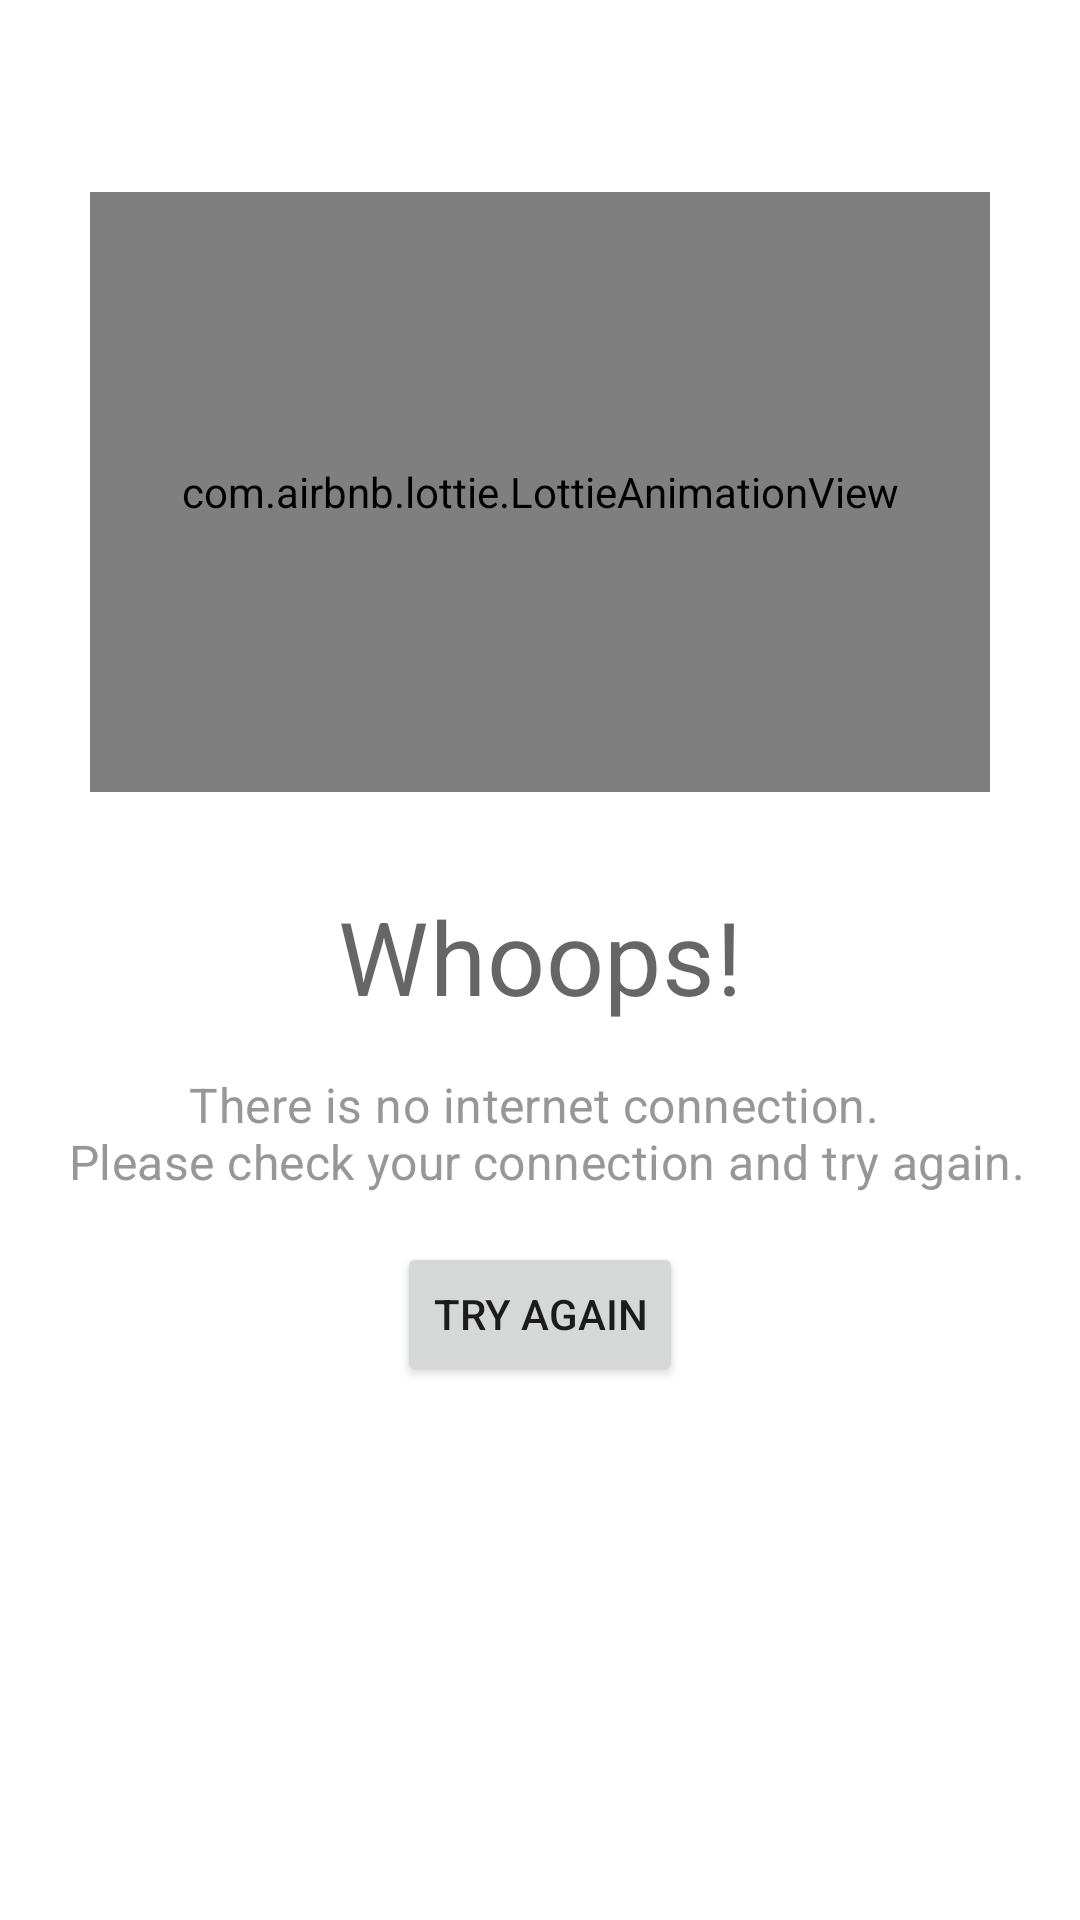

Reconstruct the res/layout file that produces this screen, plus the resources it refers to.
<!-- AndroidManifest.xml: application theme AppTheme -->
<!-- res/layout/view_internet_error_state.xml -->
<?xml version="1.0" encoding="utf-8"?>
<androidx.constraintlayout.widget.ConstraintLayout xmlns:android="http://schemas.android.com/apk/res/android"
    xmlns:app="http://schemas.android.com/apk/res-auto"
    android:layout_width="match_parent"
    android:layout_height="wrap_content">

    <com.airbnb.lottie.LottieAnimationView
        android:id="@+id/animationContainer"
        android:layout_width="300dp"
        android:layout_height="200dp"
        android:layout_marginTop="@dimen/grid_5"
        app:layout_constraintLeft_toLeftOf="parent"
        app:layout_constraintRight_toRightOf="parent"
        app:layout_constraintTop_toTopOf="parent"
        app:lottie_autoPlay="true"
        app:lottie_loop="true"
        app:lottie_rawRes="@raw/no_internet_animation" />

    <com.google.android.material.textview.MaterialTextView
        android:id="@+id/internetErrorStateTitle"
        android:layout_width="wrap_content"
        android:layout_height="wrap_content"
        android:layout_marginTop="@dimen/grid_4"
        android:text="@string/internet_error_state_title"
        android:textAppearance="@style/TextAppearance.MaterialComponents.Headline4"
        app:layout_constraintLeft_toLeftOf="parent"
        app:layout_constraintRight_toRightOf="parent"
        app:layout_constraintTop_toBottomOf="@+id/animationContainer" />

    <com.google.android.material.textview.MaterialTextView
        android:id="@+id/internetErrorStateBody"
        android:layout_width="wrap_content"
        android:layout_height="wrap_content"
        android:layout_marginTop="@dimen/grid_2"
        android:text="@string/internet_error_state_body"
        android:textAlignment="center"
        android:textAppearance="@style/TextAppearance.AppTheme.Subtitle1"
        app:layout_constraintLeft_toLeftOf="parent"
        app:layout_constraintRight_toRightOf="parent"
        app:layout_constraintTop_toBottomOf="@+id/internetErrorStateTitle" />

    <Button
        android:id="@+id/internetErrorStateTryAgainButton"
        android:layout_width="wrap_content"
        android:layout_height="wrap_content"
        android:layout_marginTop="@dimen/grid_2"
        android:text="@string/internet_error_state_try_again_button"
        app:layout_constraintLeft_toLeftOf="parent"
        app:layout_constraintRight_toRightOf="parent"
        app:layout_constraintTop_toBottomOf="@+id/internetErrorStateBody" />
</androidx.constraintlayout.widget.ConstraintLayout>
<!-- resources referenced by this layout -->
<resources>
  <dimen name="grid_2">16dp</dimen>
  <dimen name="grid_4">32dp</dimen>
  <dimen name="grid_5">64dp</dimen>
  <string name="internet_error_state_body">There is no internet connection. \n Please check your connection and try again.</string>
  <string name="internet_error_state_title">Whoops!</string>
  <string name="internet_error_state_try_again_button">Try again</string>
  <style name="TextAppearance.AppTheme.Subtitle1" parent="TextAppearance.MaterialComponents.Subtitle1">
          <item name="android:textSize">16sp</item>
          <item name="android:fontFamily">@font/gibson_regular</item>
          <item name="android:textStyle">normal</item>
          <item name="android:letterSpacing">0.01</item>
          <item name="android:lineSpacingExtra">8sp</item>
          <item name="android:textColor">@color/brown_grey</item>
      </style>
  <style name="AppTheme" parent="@style/Theme.MaterialComponents.Light.NoActionBar">
          <item name="colorPrimary">@color/red</item>
          <item name="colorPrimaryDark">@color/redDark</item>
          <item name="colorAccent">@color/redLight</item>
  
          <item name="textAppearanceHeadline3">@style/TextAppearance.AppTheme.h3</item>
          <item name="textAppearanceHeadline4">@style/TextAppearance.AppTheme.h4</item>
          <item name="textAppearanceHeadline5">@style/TextAppearance.AppTheme.h5</item>
          <item name="textAppearanceHeadline6">@style/TextAppearance.AppTheme.h6</item>
  
          <item name="textAppearanceSubtitle1">@style/TextAppearance.AppTheme.Subtitle1</item>
  
          <item name="textAppearanceBody1">@style/TextAppearance.AppTheme.body1</item>
          <item name="textAppearanceBody2">@style/TextAppearance.AppTheme.body1.bold</item>
      </style>
  <color name="brown_grey">#979797</color>
  <color name="red">#e01836</color>
  <color name="redDark">#a60010</color>
  <color name="redLight">#ff5b60</color>
  <style name="TextAppearance.AppTheme.h3" parent="TextAppearance.MaterialComponents.Headline3">
          <item name="android:textSize">48sp</item>
          <item name="android:fontFamily">@font/denmark_bold</item>
          <item name="android:textColor">@color/black</item>
      </style>
  <style name="TextAppearance.AppTheme.h4" parent="TextAppearance.MaterialComponents.Headline4">
          <item name="android:textSize">34sp</item>
          <item name="android:textColor">@color/black_87</item>
          <item name="android:fontFamily">@font/denmark_bold</item>
          <item name="android:letterSpacing">0.01</item>
      </style>
  <style name="TextAppearance.AppTheme.h5" parent="TextAppearance.MaterialComponents.Headline5">
          <item name="android:textSize">24sp</item>
          <item name="android:fontFamily">@font/denmark_normal</item>
          <item name="android:textStyle">normal</item>
          <item name="android:textColor">@color/black</item>
      </style>
  <style name="TextAppearance.AppTheme.h6" parent="TextAppearance.MaterialComponents.Headline6">
          <item name="android:textSize">20sp</item>
          <item name="android:fontFamily">@font/denmark_normal</item>
          <item name="android:textStyle">normal</item>
          <item name="android:letterSpacing">0.01</item>
          <item name="android:textColor">@color/black</item>
      </style>
  <style name="TextAppearance.AppTheme.body1" parent="TextAppearance.MaterialComponents.Body1" />
  <style name="TextAppearance.AppTheme.body1.bold" parent="TextAppearance.MaterialComponents.Body1">
          <item name="android:textStyle">bold</item>
          <item name="android:textAllCaps">false</item>
      </style>
  <color name="black">#000000</color>
  <color name="black_87">#DE000000</color>
</resources>
